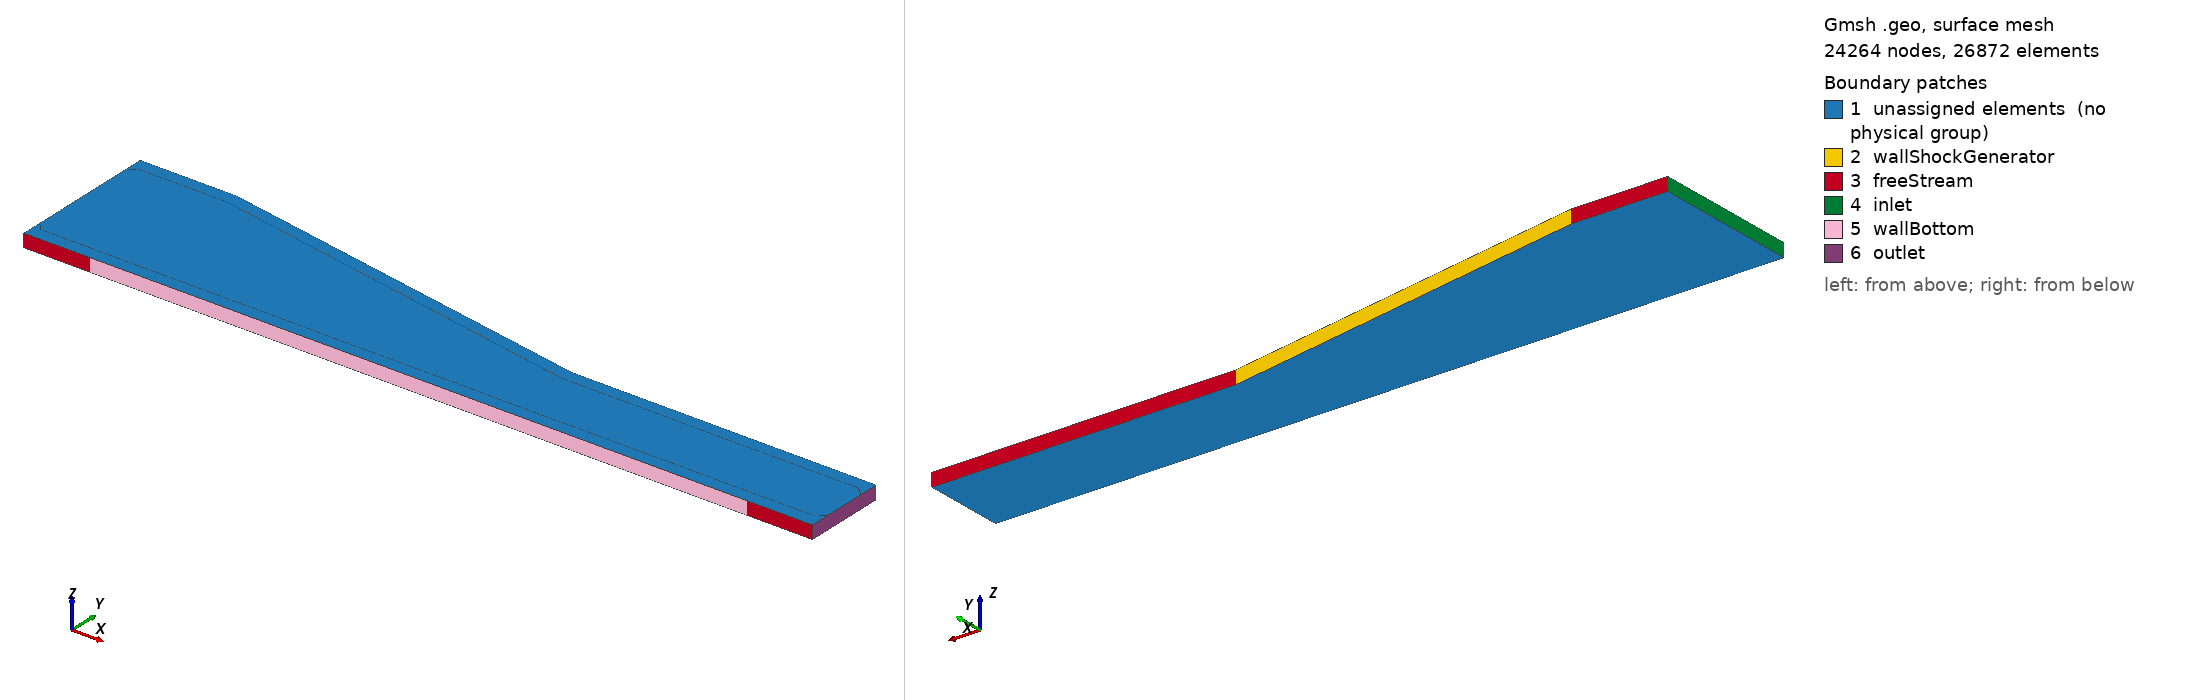

Gmsh geometry script, surface-meshed: 24264 nodes, 26872 surface elements. Boundary patches (legend numbers): 1 unassigned elements (no physical group), 2 wallShockGenerator, 3 freeStream, 4 inlet, 5 wallBottom, 6 outlet. Left view from above one corner, right view from below the opposite corner. Legend entries are the model's physical surfaces; 'unassigned elements' are surfaces in no physical group. The drawing asked Gmsh for element sizes between 1% and 20% of the model's largest extent; the script's own settings can give other sizes.

=== SWBLI.geo (drawn) ===
scale = 0.001;

// Mesh size parameters

pSize  = 0.002;    // Size of triangular elements
pSize2 = 0.00025;  // Smaller size at location of lower shock
Delta0 = 1e-6;     // Height of first cell in boundary layer

//             pSize    pSize2   Delta0  y+ (approx.)
// veryCoarse  0.004    0.001    1e-3    50
// coarse      0.002    0.0005   1e-4     5
// medium      0.001    0.00025  1e-5     0.5
// fine        0.001    0.00025  1e-6     0.05

// Geometric Parameters

L1 = 500 * scale;  // Length of horizontal plate
L2 = 300 * scale;  // Length of angled plate
L3 = 550 * scale;  // Extension into freestream
L4 =  50 * scale;  // Length of inlet before plate

beta  = 10;    // Deflection angle in degrees
theta = 19.4;  // Corresponding wave angle at Mach 5

h  = 115 * scale;  // Height of inlet - given as y_gen in paper

x1 = 350 * scale;  // Location of impinging inviscid shock

x2 = x1 -  h / Tan(theta*Pi/180);
x3 = x2 + L2 * Cos(beta *Pi/180);
y2 =  h - L2 * Sin(beta *Pi/180);

// Mesh construction

Point(1) = {  0,  0, 0, pSize};
Point(2) = { x1,  0, 0, pSize2};
Point(3) = { L1,  0, 0, pSize};
Point(4) = { L3,  0, 0, pSize};
Point(5) = {-L4,  h, 0, pSize};
Point(6) = { x2,  h, 0, pSize};
Point(7) = { x3, y2, 0, pSize};
Point(8) = { L3, y2, 0, pSize};
Point(9) = {-L4,  0, 0, pSize};

Line(1) = {9, 1};  Line(2) = {1, 2};  Line(3) = {2, 3};
Line(4) = {3, 4};  Line(5) = {4, 8};  Line(6) = {8, 7};
Line(7) = {7, 6};  Line(8) = {6, 5};  Line(9) = {5, 9};

Curve Loop(1) = {7, 8, 9, 1, 2, 3, 4, 5, 6};
Plane Surface(1) = {1};

Field[1] = BoundaryLayer;
Field[1].Quads = 1;
Field[1].Thickness = 0.01;
Field[1].EdgesList = {6, 8, 7, 4, 3, 2, 1};
Field[1].NbLayers = 10;
Field[1].NodesList = {9, 5, 8, 4};
Field[1].Ratio = 1.15;
Field[1].hwall_n = Delta0;
Field[1].hfar = 0.01;
Field[1].IntersectMetrics = 1;

BoundaryLayer Field = 1;

Extrude {0, 0, 10*scale} {
  Surface{1}; Layers {1}; Recombine;
}

Physical Surface("wallBottom",         444445) = {39, 43};
Physical Surface("wallShockGenerator", 444446) = {23};
Physical Surface("outlet",             444447) = {51};
Physical Surface("inlet",              444448) = {31};
Physical Surface("freeStream",         444449) = {27, 35, 55, 47};

Physical Volume(444450) = {1};
